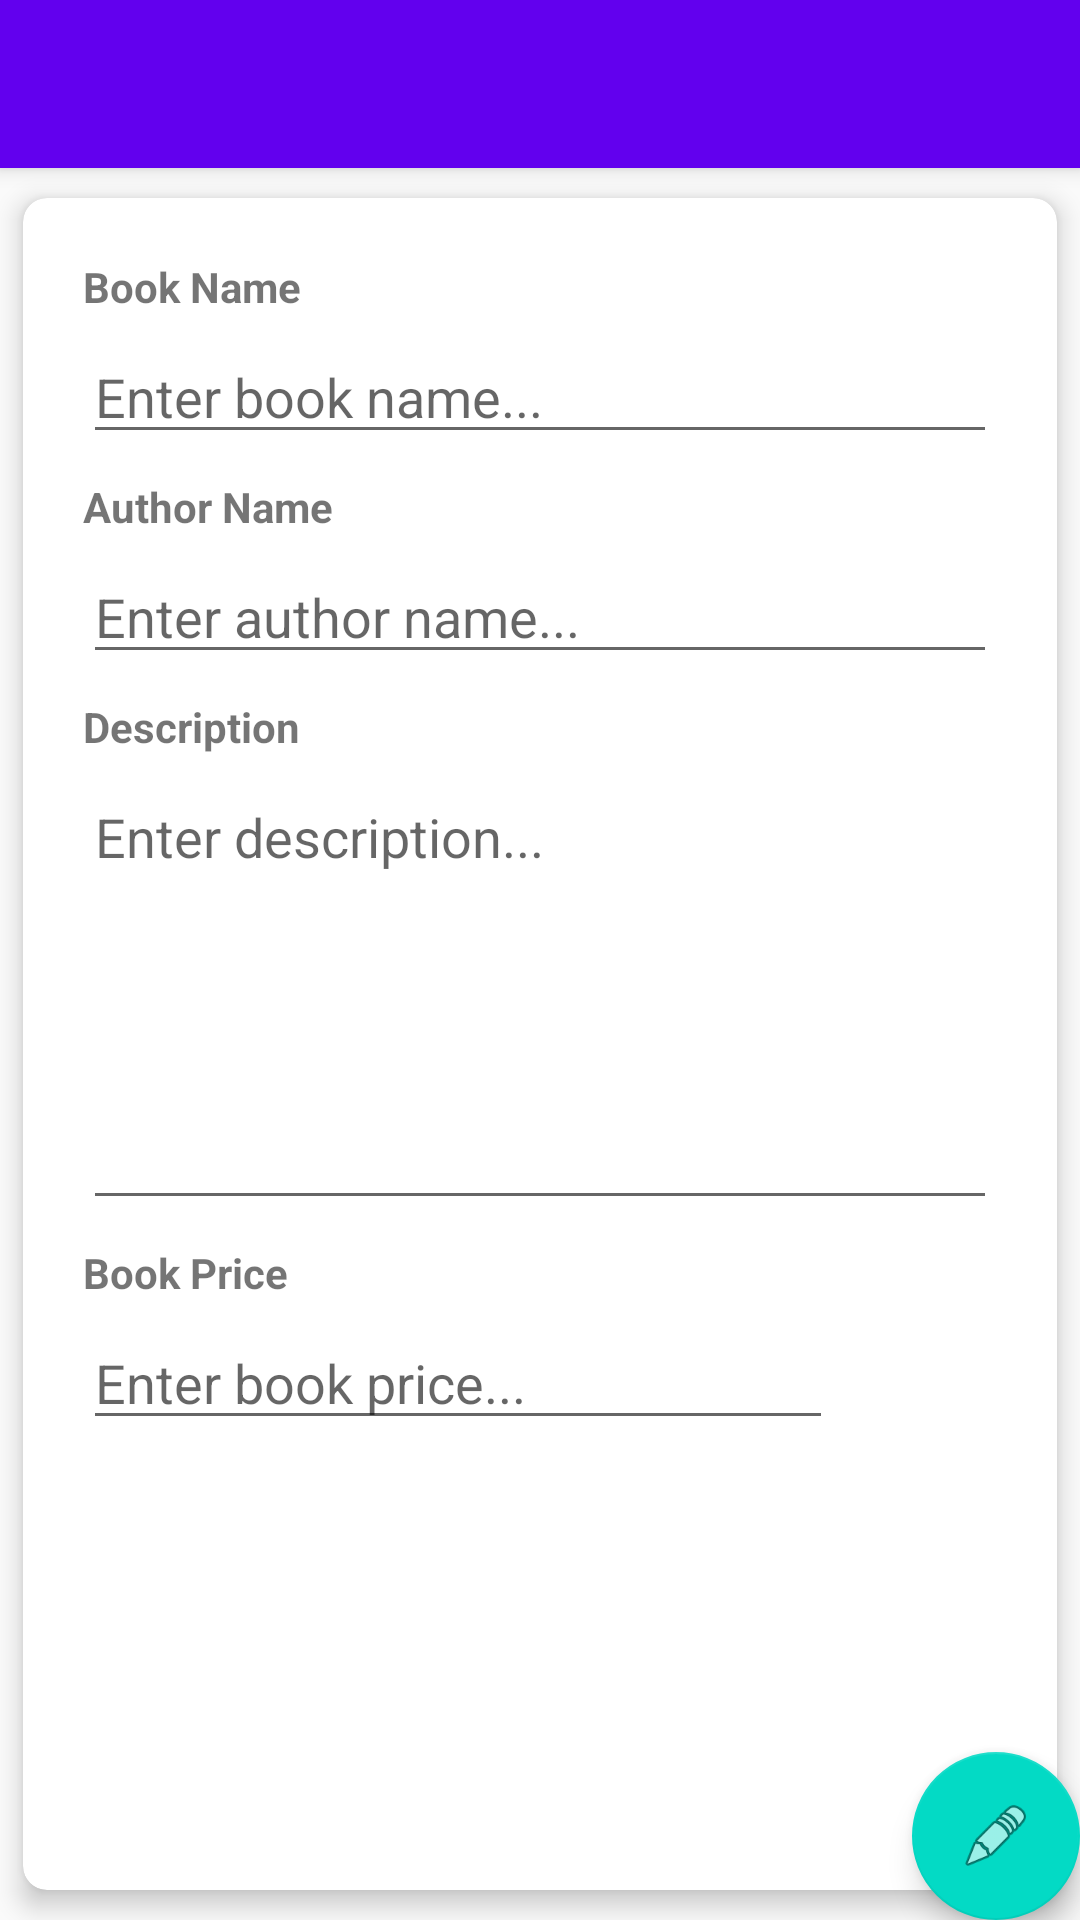

Here is an Android app screen rendered from its layout file. Give the layout XML and the strings, colors and styles it references.
<!-- AndroidManifest.xml: activity theme AppTheme.NoActionBar -->
<!-- res/layout/activity_add.xml -->
<?xml version="1.0" encoding="utf-8"?>
<android.support.design.widget.CoordinatorLayout xmlns:android="http://schemas.android.com/apk/res/android"
    xmlns:app="http://schemas.android.com/apk/res-auto"
    xmlns:tools="http://schemas.android.com/tools"
    android:layout_width="match_parent"
    android:layout_height="match_parent"
    tools:context=".app.AddActivity">

    <android.support.design.widget.AppBarLayout
        android:layout_width="match_parent"
        android:layout_height="wrap_content"
        android:theme="@style/AppTheme.AppBarOverlay">

        <android.support.v7.widget.Toolbar
            android:id="@+id/toolbar"
            android:layout_width="match_parent"
            android:layout_height="?attr/actionBarSize"
            android:background="?attr/colorPrimary"
            app:popupTheme="@style/AppTheme.PopupOverlay" />

    </android.support.design.widget.AppBarLayout>

    <include layout="@layout/content_add" />

    <android.support.design.widget.FloatingActionButton
        android:id="@+id/fab"
        android:layout_width="wrap_content"
        android:layout_height="wrap_content"
        android:layout_gravity="bottom|end"
        android:layout_margin="@dimen/fab_margin"
        app:srcCompat="@android:drawable/ic_menu_edit" />

</android.support.design.widget.CoordinatorLayout>
<!-- res/layout/content_add.xml (included above) -->
<?xml version="1.0" encoding="utf-8"?>
<android.support.v7.widget.CardView xmlns:android="http://schemas.android.com/apk/res/android"
    xmlns:app="http://schemas.android.com/apk/res-auto"
    xmlns:tools="http://schemas.android.com/tools"
    android:layout_width="match_parent"
    android:layout_height="match_parent"
    app:cardCornerRadius="8dp"
    app:cardElevation="5dp"
    app:cardUseCompatPadding="true"
    app:layout_behavior="@string/appbar_scrolling_view_behavior"
    tools:context=".app.AddActivity"
    tools:showIn="@layout/activity_add">

    <LinearLayout
        android:layout_width="match_parent"
        android:layout_height="wrap_content"
        android:layout_margin="10dp"
        android:orientation="vertical"
        android:padding="10dp">

        <TextView
            android:layout_width="match_parent"
            android:layout_height="wrap_content"
            android:text="Book Name"
            android:textStyle="bold" />

        <EditText
            android:id="@+id/book_name_edit_text"
            android:layout_width="match_parent"
            android:layout_height="wrap_content"
            android:layout_marginTop="5dp"
            android:hint="Enter book name..." />

        <TextView
            android:layout_width="match_parent"
            android:layout_height="wrap_content"
            android:layout_marginTop="8dp"
            android:text="Author Name"
            android:textStyle="bold" />

        <EditText
            android:id="@+id/author_name_edit_text"
            android:layout_width="match_parent"
            android:layout_height="wrap_content"
            android:layout_marginTop="5dp"
            android:hint="Enter author name..." />

        <TextView
            android:layout_width="match_parent"
            android:layout_height="wrap_content"
            android:layout_marginTop="8dp"
            android:text="Description"
            android:textStyle="bold" />

        <EditText
            android:id="@+id/book_description_edit_text"
            android:layout_width="match_parent"
            android:layout_height="150dp"
            android:layout_marginTop="5dp"
            android:gravity="start|left"
            android:hint="Enter description..."
            android:inputType="textMultiLine" />

        <TextView
            android:layout_width="match_parent"
            android:layout_height="wrap_content"
            android:layout_marginTop="8dp"
            android:text="Book Price"
            android:textStyle="bold" />

        <EditText
            android:id="@+id/book_price_edit_text"
            android:layout_width="250dp"
            android:layout_height="wrap_content"
            android:layout_marginTop="5dp"
            android:hint="Enter book price..." />

    </LinearLayout>


</android.support.v7.widget.CardView>
<!-- resources referenced by this layout -->
<resources>
  <style name="AppTheme.AppBarOverlay" parent="ThemeOverlay.AppCompat.Dark.ActionBar" />
  <style name="AppTheme.PopupOverlay" parent="ThemeOverlay.AppCompat.Light" />
  <style name="AppTheme.NoActionBar">
          <item name="windowActionBar">false</item>
          <item name="windowNoTitle">true</item>
      </style>
</resources>
